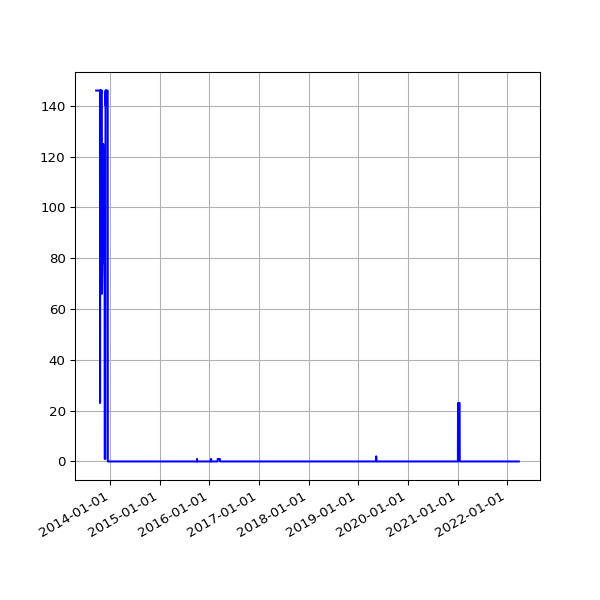

The table this chart was drawn from, first rows:
date, fail
2013-09-19 02:16:07 +0100, 146
2013-09-20 02:42:51 +0100, 146
2013-09-21 02:35:34 +0100, 146
2013-09-22 02:42:30 +0100, 146
2013-09-23 14:45:25 +0100, 146
2013-09-24 02:24:38 +0100, 146
2013-09-25 02:24:18 +0100, 146
2013-09-25 11:14:19 +0100, 146
2013-09-25 15:24:36 +0100, 146
2013-09-26 02:28:48 +0100, 146
2013-09-27 03:04:57 +0100, 146
2013-09-28 02:34:11 +0100, 146
2013-09-29 02:37:28 +0100, 146
2013-09-30 02:41:33 +0100, 146
2013-10-01 02:48:10 +0100, 146
2013-10-02 02:40:18 +0100, 146
2013-10-03 02:50:49 +0100, 146
2013-10-04 02:42:18 +0100, 146
2013-10-05 02:35:24 +0100, 146
2013-10-06 02:35:14 +0100, 146
2013-10-07 02:36:02 +0100, 146
2013-10-08 02:48:25 +0100, 146
2013-10-09 02:44:15 +0100, 146
2013-10-10 02:42:47 +0100, 146
2013-10-11 02:43:24 +0100, 146
2013-10-12 02:36:46 +0100, 146
2013-10-13 02:34:49 +0100, 146
2013-10-16 02:38:31 +0100, 146
2013-10-17 02:38:11 +0100, 146
2013-10-18 03:54:04 +0100, 23
2013-10-19 04:22:37 +0100, 146
2013-10-20 03:47:14 +0100, 146
2013-10-21 03:33:15 +0100, 146
2013-10-22 03:54:27 +0100, 145
2013-10-23 04:08:12 +0100, 145
2013-10-24 03:23:20 +0100, 146
2013-10-25 03:49:11 +0100, 146
2013-10-26 02:58:11 +0100, 146
2013-10-27 04:56:02 +0000, 145
2013-10-28 03:29:04 +0000, 146
2013-10-29 03:34:38 +0000, 146
2013-10-30 03:44:23 +0000, 146
2013-10-31 04:16:06 +0000, 146
2013-11-01 19:13:36 +0000, 66
2013-11-04 10:02:58 +0000, 77
2013-11-05 03:51:50 +0000, 85
2013-11-06 03:39:36 +0000, 120
2013-11-07 03:44:18 +0000, 98
2013-11-08 03:49:56 +0000, 109
2013-11-09 04:02:57 +0000, 78
2013-11-10 03:28:18 +0000, 125
2013-11-11 03:43:31 +0000, 120
2013-11-12 04:09:49 +0000, 98
2013-11-13 04:17:11 +0000, 87
2013-11-14 03:34:20 +0000, 117
2013-11-15 03:40:17 +0000, 122
2013-11-16 03:32:06 +0000, 100
2013-11-17 03:26:32 +0000, 109
2013-11-18 03:40:30 +0000, 107
2013-11-19 03:32:58 +0000, 114
... 2,456 more rows
